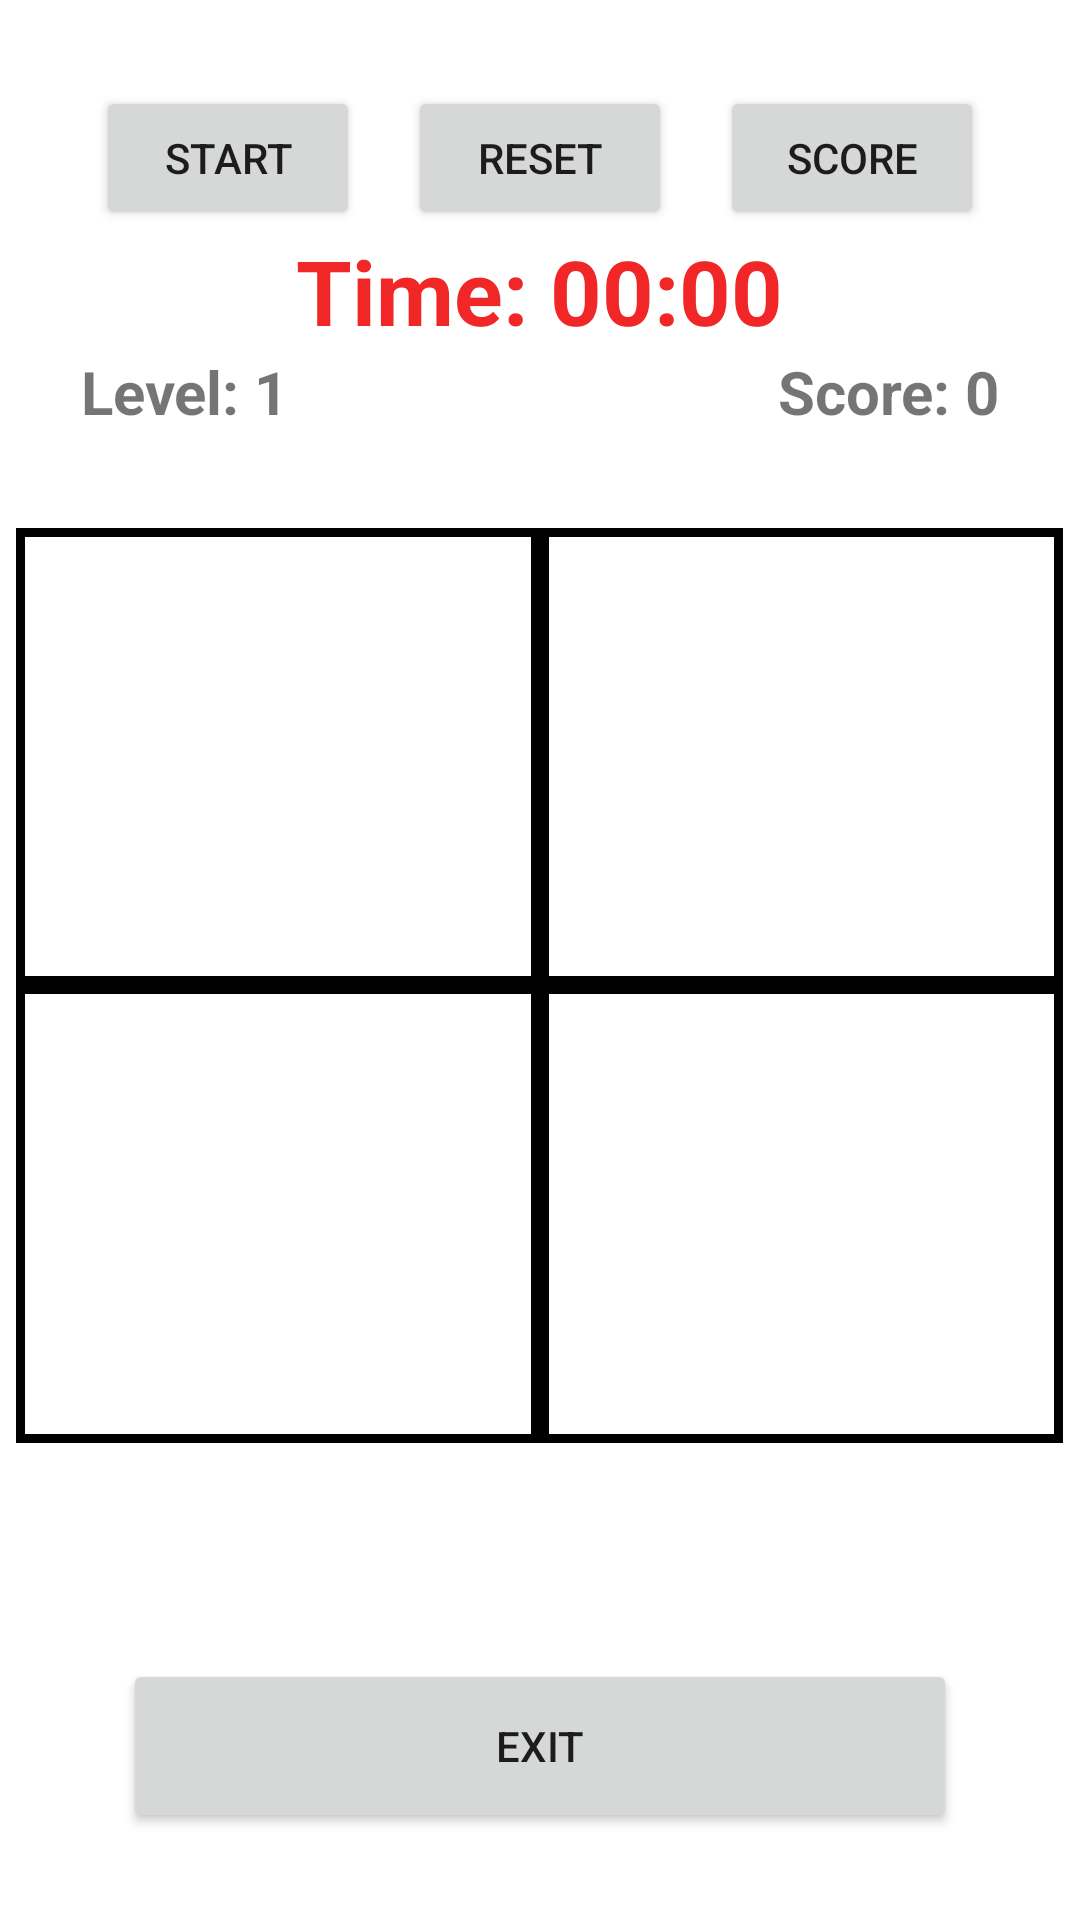

This screen was rendered from an Android layout file. Write that file and the resources it references.
<!-- AndroidManifest.xml: application theme Theme.Tan_Ping_Cheun2103476 -->
<!-- res/layout/activity_level1.xml -->
<?xml version="1.0" encoding="utf-8"?>
<LinearLayout xmlns:android="http://schemas.android.com/apk/res/android"
    android:id="@+id/game_layout"
    android:orientation="vertical"
    android:layout_width="match_parent"
    android:layout_height="match_parent"
    android:gravity="center">

    <LinearLayout
        android:layout_width="wrap_content"
        android:layout_height="wrap_content"
        android:orientation="horizontal">

    <Button
        android:id="@+id/start_button"
        android:layout_width="wrap_content"
        android:layout_height="wrap_content"
        android:text="Start" />

    <Button
        android:id="@+id/reset_button"
        android:layout_width="wrap_content"
        android:layout_height="wrap_content"
        android:text="Reset"
        android:layout_marginStart="16dp" />

        <Button
            android:id="@+id/score_button"
            android:layout_width="wrap_content"
            android:layout_height="wrap_content"
            android:text="Score"
            android:layout_marginStart="16dp"/>
    </LinearLayout>

    <TextView
        android:id="@+id/time_text"
        android:layout_width="wrap_content"
        android:layout_height="wrap_content"
        android:textSize="30dp"
        android:textStyle="bold"
        android:textColor="#F12626"
        android:text="Time: 00:00" />

    <LinearLayout
        android:layout_width="306dp"
        android:layout_height="wrap_content"
        android:orientation="horizontal">

        <TextView
            android:id="@+id/level_text"
            android:layout_width="0dp"
            android:layout_height="wrap_content"
            android:layout_weight="1"
            android:textSize="20dp"
            android:textStyle="bold"
            android:text="Level: 1" />

        
        <TextView
            android:id="@+id/score_text"
            android:layout_width="0dp"
            android:layout_height="wrap_content"
            android:layout_weight="1"
            android:gravity="right"
            android:textSize="20dp"
            android:textStyle="bold"
            android:text="Score: 0" />
    </LinearLayout>

    
    <GridLayout
        android:id="@+id/game_play_area"
        android:layout_width="349dp"
        android:layout_height="305dp"
        android:layout_marginStart="16dp"
        android:layout_marginTop="32dp"
        android:layout_marginEnd="16dp"
        android:layout_marginBottom="32dp"
        android:alignmentMode="alignMargins"
        android:columnCount="4"
        android:rowCount="4"
        android:useDefaultMargins="true">

        <TextView
            android:id="@+id/view_0"
            android:layout_width="0dp"
            android:layout_height="wrap_content"
            android:layout_rowWeight="1"
            android:layout_columnWeight="1"
            android:layout_margin="0dp"
            android:background="@drawable/box_design"
            android:focusable="true"
            android:gravity="center"
            android:clickable="true" />

        <TextView
            android:id="@+id/view_1"
            android:layout_width="0dp"
            android:layout_height="wrap_content"
            android:layout_rowWeight="1"
            android:layout_columnWeight="1"
            android:layout_margin="0dp"
            android:background="@drawable/box_design"
            android:focusable="true"
            android:gravity="center"
            android:clickable="true" />

        <TextView
            android:id="@+id/view_2"
            android:layout_width="0dp"
            android:layout_height="wrap_content"
            android:layout_row="1"
            android:layout_rowWeight="1"
            android:layout_column="0"
            android:layout_columnWeight="1"
            android:layout_margin="0dp"
            android:background="@drawable/box_design"
            android:focusable="true"
            android:gravity="center"
            android:clickable="true" />

        <TextView
            android:id="@+id/view_3"
            android:layout_width="0dp"
            android:layout_height="wrap_content"
            android:layout_rowWeight="1"
            android:layout_columnWeight="1"
            android:layout_margin="0dp"
            android:background="@drawable/box_design"
            android:focusable="true"
            android:gravity="center"
            android:clickable="true" />
    </GridLayout>

    <Button
        android:id="@+id/exit_button"
        android:layout_width="278dp"
        android:layout_height="58dp"
        android:layout_marginTop="40dp"
        android:text="Exit" />
</LinearLayout>
<!-- resources referenced by this layout -->
<resources>
  <!-- drawable box_design (drawable) -->
  <?xml version="1.0" encoding="utf-8"?>
  <shape xmlns:android="http://schemas.android.com/apk/res/android"
      android:shape="rectangle">
      <stroke
          android:width="3dp"
          android:color="#000000"/>
  </shape>
  <style name="Theme.Tan_Ping_Cheun2103476" parent="Theme.MaterialComponents.DayNight.DarkActionBar">
          
          <item name="colorPrimary">@color/purple_500</item>
          <item name="colorPrimaryVariant">@color/purple_700</item>
          <item name="colorOnPrimary">@color/white</item>
          
          <item name="colorSecondary">@color/teal_200</item>
          <item name="colorSecondaryVariant">@color/teal_700</item>
          <item name="colorOnSecondary">@color/black</item>
          
          <item name="android:statusBarColor" tools:targetApi="l">?attr/colorPrimaryVariant</item>
          
      </style>
  <!-- not gathered from this repository: default colours our renderer supplied (Android Studio template values) -->
  <color name="purple_500">#FF6200EE</color>
  <color name="purple_700">#FF3700B3</color>
  <color name="teal_200">#FF03DAC5</color>
  <color name="teal_700">#FF018786</color>
  <color name="black">#FF000000</color>
  <color name="white">#FFFFFFFF</color>
</resources>
